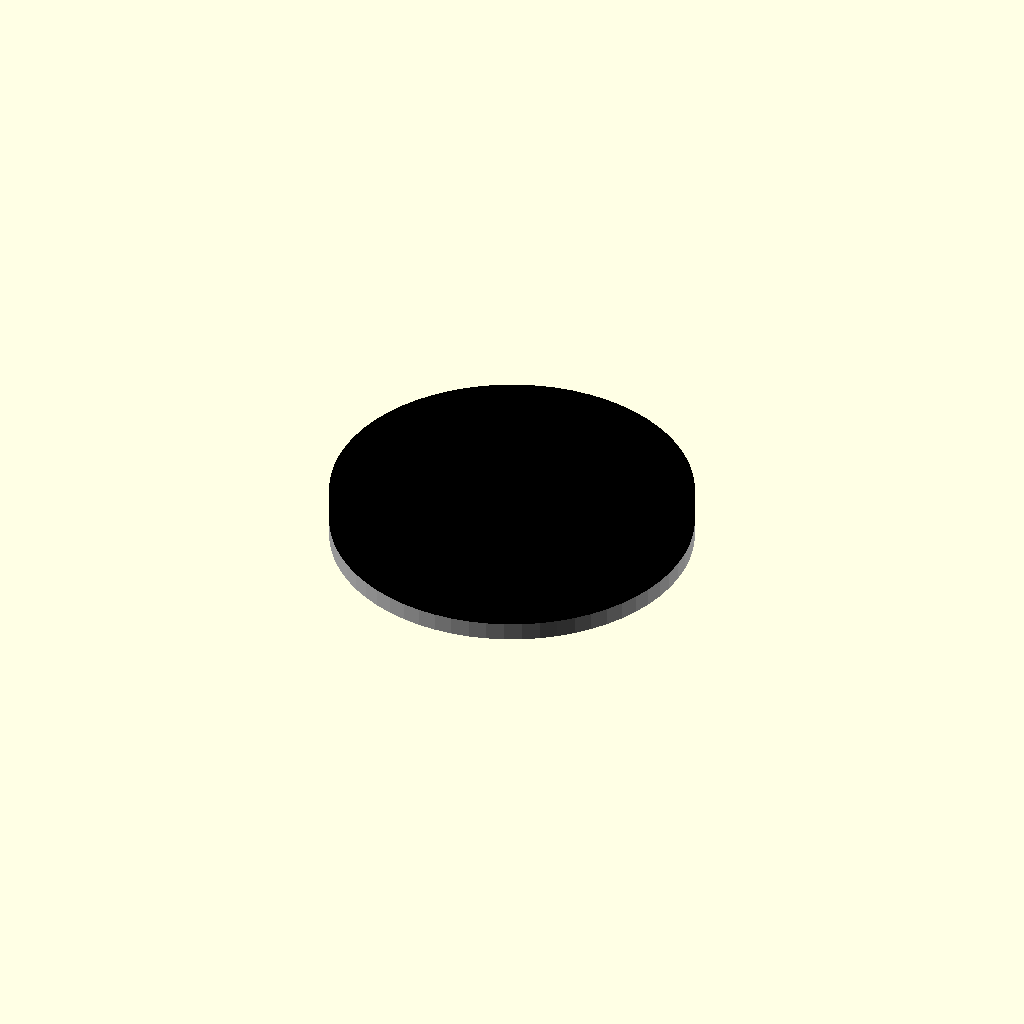
Cell 1 — every parameter at its default value.
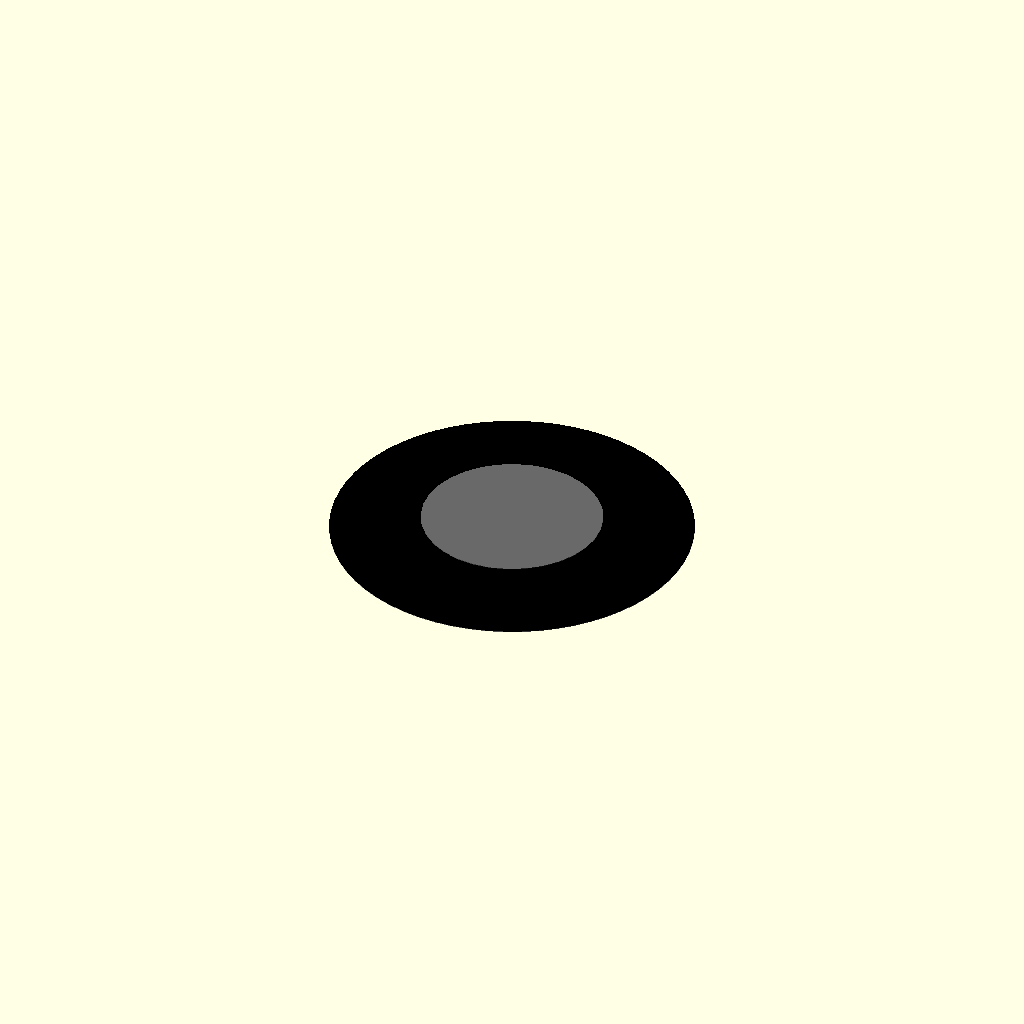
Cell 2: the same model with thickness_mm = 0.05.
One fixed orthographic camera (rotation 55°, 0°, 25°; colour scheme Cornfield) for every cell.
Source of the model, results/nopscadlib/ablations/no_recovery/scad/washer__M8_penny_washer.scad:
// Parameters
inner_diameter_mm = 8.0; //[4.0:16.0:0.1]
outer_diameter_mm = 30.0; //[15.0:60.0:0.1]
thickness_mm = 1.5; //[0.75:3.0:0.05]
eps_mm = 0.8; //[0.5:2.0:0.1]

// Penny Washer - complete geometry
module penny_washer() {
  color("Silver") {
    difference() {
      // Outer cylinder
      cylinder(r=outer_diameter_mm/2, h=thickness_mm, center=true, $fn=64);
      // Inner hole
      cylinder(r=inner_diameter_mm/2, h=thickness_mm + 2*eps_mm, center=true, $fn=64);
    }
  }
}

// Screw And Washer - placeholder geometry
module screw_and_washer() {
  color("DimGray") {
    // Placeholder for screw and washer
    translate([0, 0, thickness_mm/2 + 1]) {
      cylinder(r=outer_diameter_mm/4, h=thickness_mm, center=true, $fn=32);
    }
  }
}

// Round Grommet Top - complete geometry
module round_grommet_top() {
  color("Black") {
    // Grommet top
    translate([0, 0, thickness_mm]) {
      cylinder(r=outer_diameter_mm/2, h=thickness_mm, center=true, $fn=64);
    }
  }
}

// Round Grommet Assembly - complete geometry
module round_grommet_assembly() {
  color("Black") {
    // Grommet assembly
    translate([0, 0, thickness_mm * 2]) {
      cylinder(r=outer_diameter_mm/2, h=thickness_mm, center=true, $fn=64);
    }
  }
}

// Assembly
module assembly() {
  penny_washer();
  screw_and_washer();
  round_grommet_top();
  round_grommet_assembly();
}

assembly();
Parameter table extracted from the source (name, type, default, range or options):
inner_diameter_mm: number, default 8, range 0.1 to 4, step 16
outer_diameter_mm: number, default 30, range 0.1 to 15, step 60
thickness_mm: number, default 1.5, range 0.05 to 0.75, step 3
eps_mm: number, default 0.8, range 0.1 to 0.5, step 2
